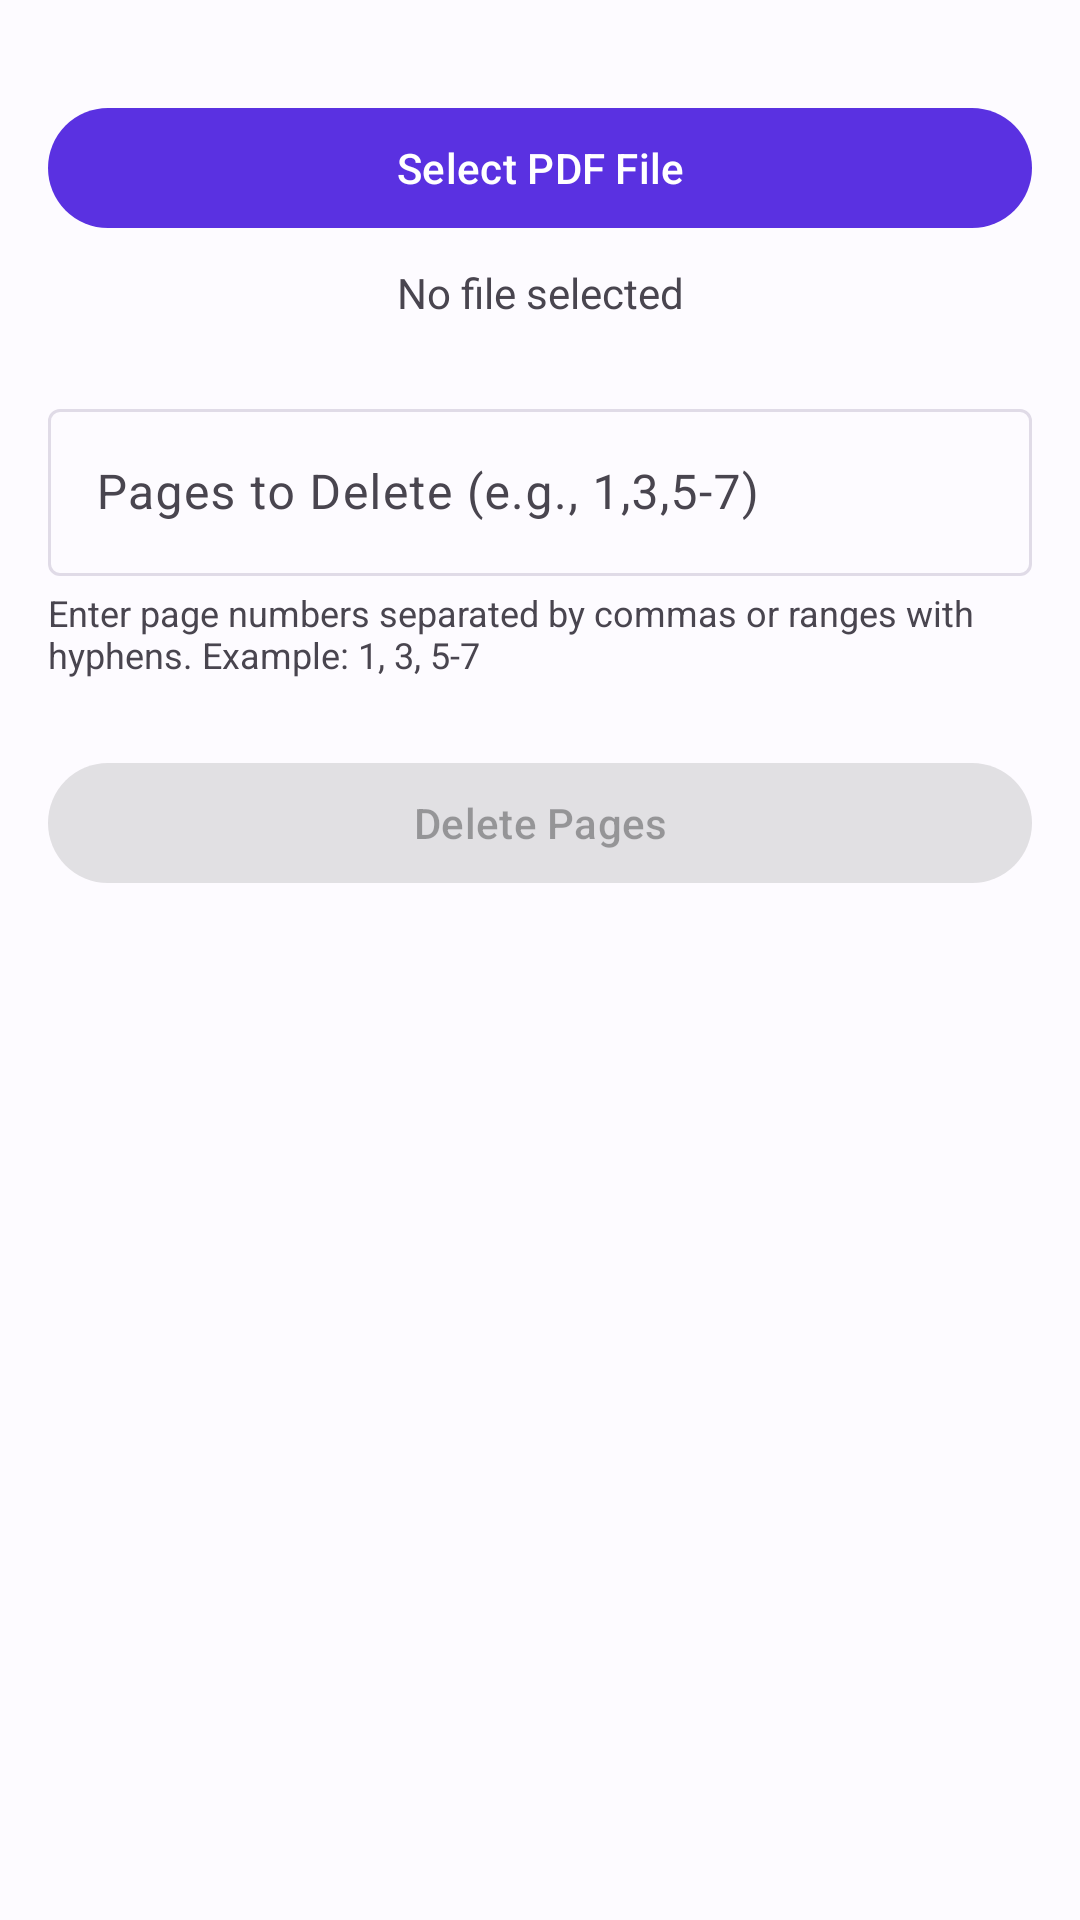

Android layout source for this screen:
<!-- AndroidManifest.xml: application theme Theme.Foliodex -->
<!-- res/layout/fragment_delete_pages.xml -->
<?xml version="1.0" encoding="utf-8"?>
<androidx.constraintlayout.widget.ConstraintLayout xmlns:android="http://schemas.android.com/apk/res/android"
    xmlns:app="http://schemas.android.com/apk/res-auto"
    xmlns:tools="http://schemas.android.com/tools"
    android:layout_width="match_parent"
    android:layout_height="match_parent"
    android:padding="16dp"
    tools:context=".ui.tools.delete.DeletePagesFragment">

    <com.google.android.material.button.MaterialButton
        android:id="@+id/btn_select_file"
        android:layout_width="match_parent"
        android:layout_height="wrap_content"
        android:text="Select PDF File"
        android:layout_marginTop="16dp"
        app:icon="@drawable/ic_dashboard"
        app:layout_constraintTop_toTopOf="parent"
        app:layout_constraintStart_toStartOf="parent"
        app:layout_constraintEnd_toEndOf="parent" />

    <TextView
        android:id="@+id/tv_selected_file"
        android:layout_width="match_parent"
        android:layout_height="wrap_content"
        android:text="No file selected"
        android:gravity="center"
        android:layout_marginTop="8dp"
        app:layout_constraintTop_toBottomOf="@id/btn_select_file"
        app:layout_constraintStart_toStartOf="parent"
        app:layout_constraintEnd_toEndOf="parent" />

    <com.google.android.material.textfield.TextInputLayout
        android:id="@+id/til_page_range"
        android:layout_width="match_parent"
        android:layout_height="wrap_content"
        android:hint="Pages to Delete (e.g., 1,3,5-7)"
        android:layout_marginTop="24dp"
        app:layout_constraintTop_toBottomOf="@id/tv_selected_file"
        app:layout_constraintStart_toStartOf="parent"
        app:layout_constraintEnd_toEndOf="parent">

        <com.google.android.material.textfield.TextInputEditText
            android:id="@+id/et_page_range"
            android:layout_width="match_parent"
            android:layout_height="wrap_content"
            android:inputType="text" />

    </com.google.android.material.textfield.TextInputLayout>

    <TextView
        android:id="@+id/tv_hint"
        android:layout_width="match_parent"
        android:layout_height="wrap_content"
        android:text="Enter page numbers separated by commas or ranges with hyphens. Example: 1, 3, 5-7"
        android:textSize="12sp"
        android:textColor="?android:attr/textColorSecondary"
        android:layout_marginTop="4dp"
        app:layout_constraintTop_toBottomOf="@id/til_page_range"
        app:layout_constraintStart_toStartOf="parent" />

    <com.google.android.material.button.MaterialButton
        android:id="@+id/btn_delete_pages"
        android:layout_width="match_parent"
        android:layout_height="wrap_content"
        android:text="Delete Pages"
        android:layout_marginTop="24dp"
        android:enabled="false"
        app:layout_constraintTop_toBottomOf="@id/tv_hint"
        app:layout_constraintStart_toStartOf="parent"
        app:layout_constraintEnd_toEndOf="parent" />

    <ProgressBar
        android:id="@+id/progress_bar"
        android:layout_width="wrap_content"
        android:layout_height="wrap_content"
        android:visibility="gone"
        app:layout_constraintBottom_toBottomOf="parent"
        app:layout_constraintEnd_toEndOf="parent"
        app:layout_constraintStart_toStartOf="parent"
        app:layout_constraintTop_toTopOf="parent" />

</androidx.constraintlayout.widget.ConstraintLayout>
<!-- resources referenced by this layout -->
<resources>
  <style name="Theme.Foliodex" parent="Theme.Material3.DayNight.NoActionBar">
          <item name="colorPrimary">@color/md_theme_light_primary</item>
          <item name="colorOnPrimary">@color/md_theme_light_onPrimary</item>
          <item name="colorPrimaryContainer">@color/md_theme_light_primaryContainer</item>
          <item name="colorOnPrimaryContainer">@color/md_theme_light_onPrimaryContainer</item>
          <item name="colorSecondary">@color/md_theme_light_secondary</item>
          <item name="colorOnSecondary">@color/md_theme_light_onSecondary</item>
          <item name="colorSecondaryContainer">@color/md_theme_light_secondaryContainer</item>
          <item name="colorOnSecondaryContainer">@color/md_theme_light_onSecondaryContainer</item>
          <item name="colorTertiary">@color/md_theme_light_tertiary</item>
          <item name="colorOnTertiary">@color/md_theme_light_onTertiary</item>
          <item name="colorTertiaryContainer">@color/md_theme_light_tertiaryContainer</item>
          <item name="colorOnTertiaryContainer">@color/md_theme_light_onTertiaryContainer</item>
          <item name="colorError">@color/md_theme_light_error</item>
          <item name="colorOnError">@color/md_theme_light_onError</item>
          <item name="colorErrorContainer">@color/md_theme_light_errorContainer</item>
          <item name="colorOnErrorContainer">@color/md_theme_light_onErrorContainer</item>
          <item name="android:colorBackground">@color/md_theme_light_background</item>
          <item name="colorOnBackground">@color/md_theme_light_onBackground</item>
          <item name="colorSurface">@color/md_theme_light_surface</item>
          <item name="colorOnSurface">@color/md_theme_light_onSurface</item>
          <item name="colorSurfaceVariant">@color/md_theme_light_surfaceVariant</item>
          <item name="colorOnSurfaceVariant">@color/md_theme_light_onSurfaceVariant</item>
          <item name="colorOutline">@color/md_theme_light_outline</item>
          <item name="android:statusBarColor">@color/md_theme_light_surface</item>
          <item name="android:navigationBarColor">@color/md_theme_light_surface</item>
          <item name="android:windowLightStatusBar">true</item>
      </style>
  <color name="md_theme_light_primary">#5A31E1</color>
  <color name="md_theme_light_onPrimary">#FFFFFF</color>
  <color name="md_theme_light_primaryContainer">#EADDFF</color>
  <color name="md_theme_light_onPrimaryContainer">#18005A</color>
  <color name="md_theme_light_secondary">#FF3B7A</color>
  <color name="md_theme_light_onSecondary">#FFFFFF</color>
  <color name="md_theme_light_secondaryContainer">#FFD8E1</color>
  <color name="md_theme_light_onSecondaryContainer">#3F0018</color>
  <color name="md_theme_light_tertiary">#00C9A7</color>
  <color name="md_theme_light_onTertiary">#FFFFFF</color>
  <color name="md_theme_light_tertiaryContainer">#A5F5E4</color>
  <color name="md_theme_light_onTertiaryContainer">#00382D</color>
  <color name="md_theme_light_error">#BA1A1A</color>
  <color name="md_theme_light_onError">#FFFFFF</color>
  <color name="md_theme_light_errorContainer">#FFDAD6</color>
  <color name="md_theme_light_onErrorContainer">#410002</color>
  <color name="md_theme_light_background">#FDFBFF</color>
  <color name="md_theme_light_onBackground">#1A1B1E</color>
  <color name="md_theme_light_surface">#FFFFFF</color>
  <color name="md_theme_light_onSurface">#1A1B1E</color>
  <color name="md_theme_light_surfaceVariant">#F4F0FB</color>
  <color name="md_theme_light_onSurfaceVariant">#49454F</color>
  <color name="md_theme_light_outline">#E0DBE7</color>
</resources>
